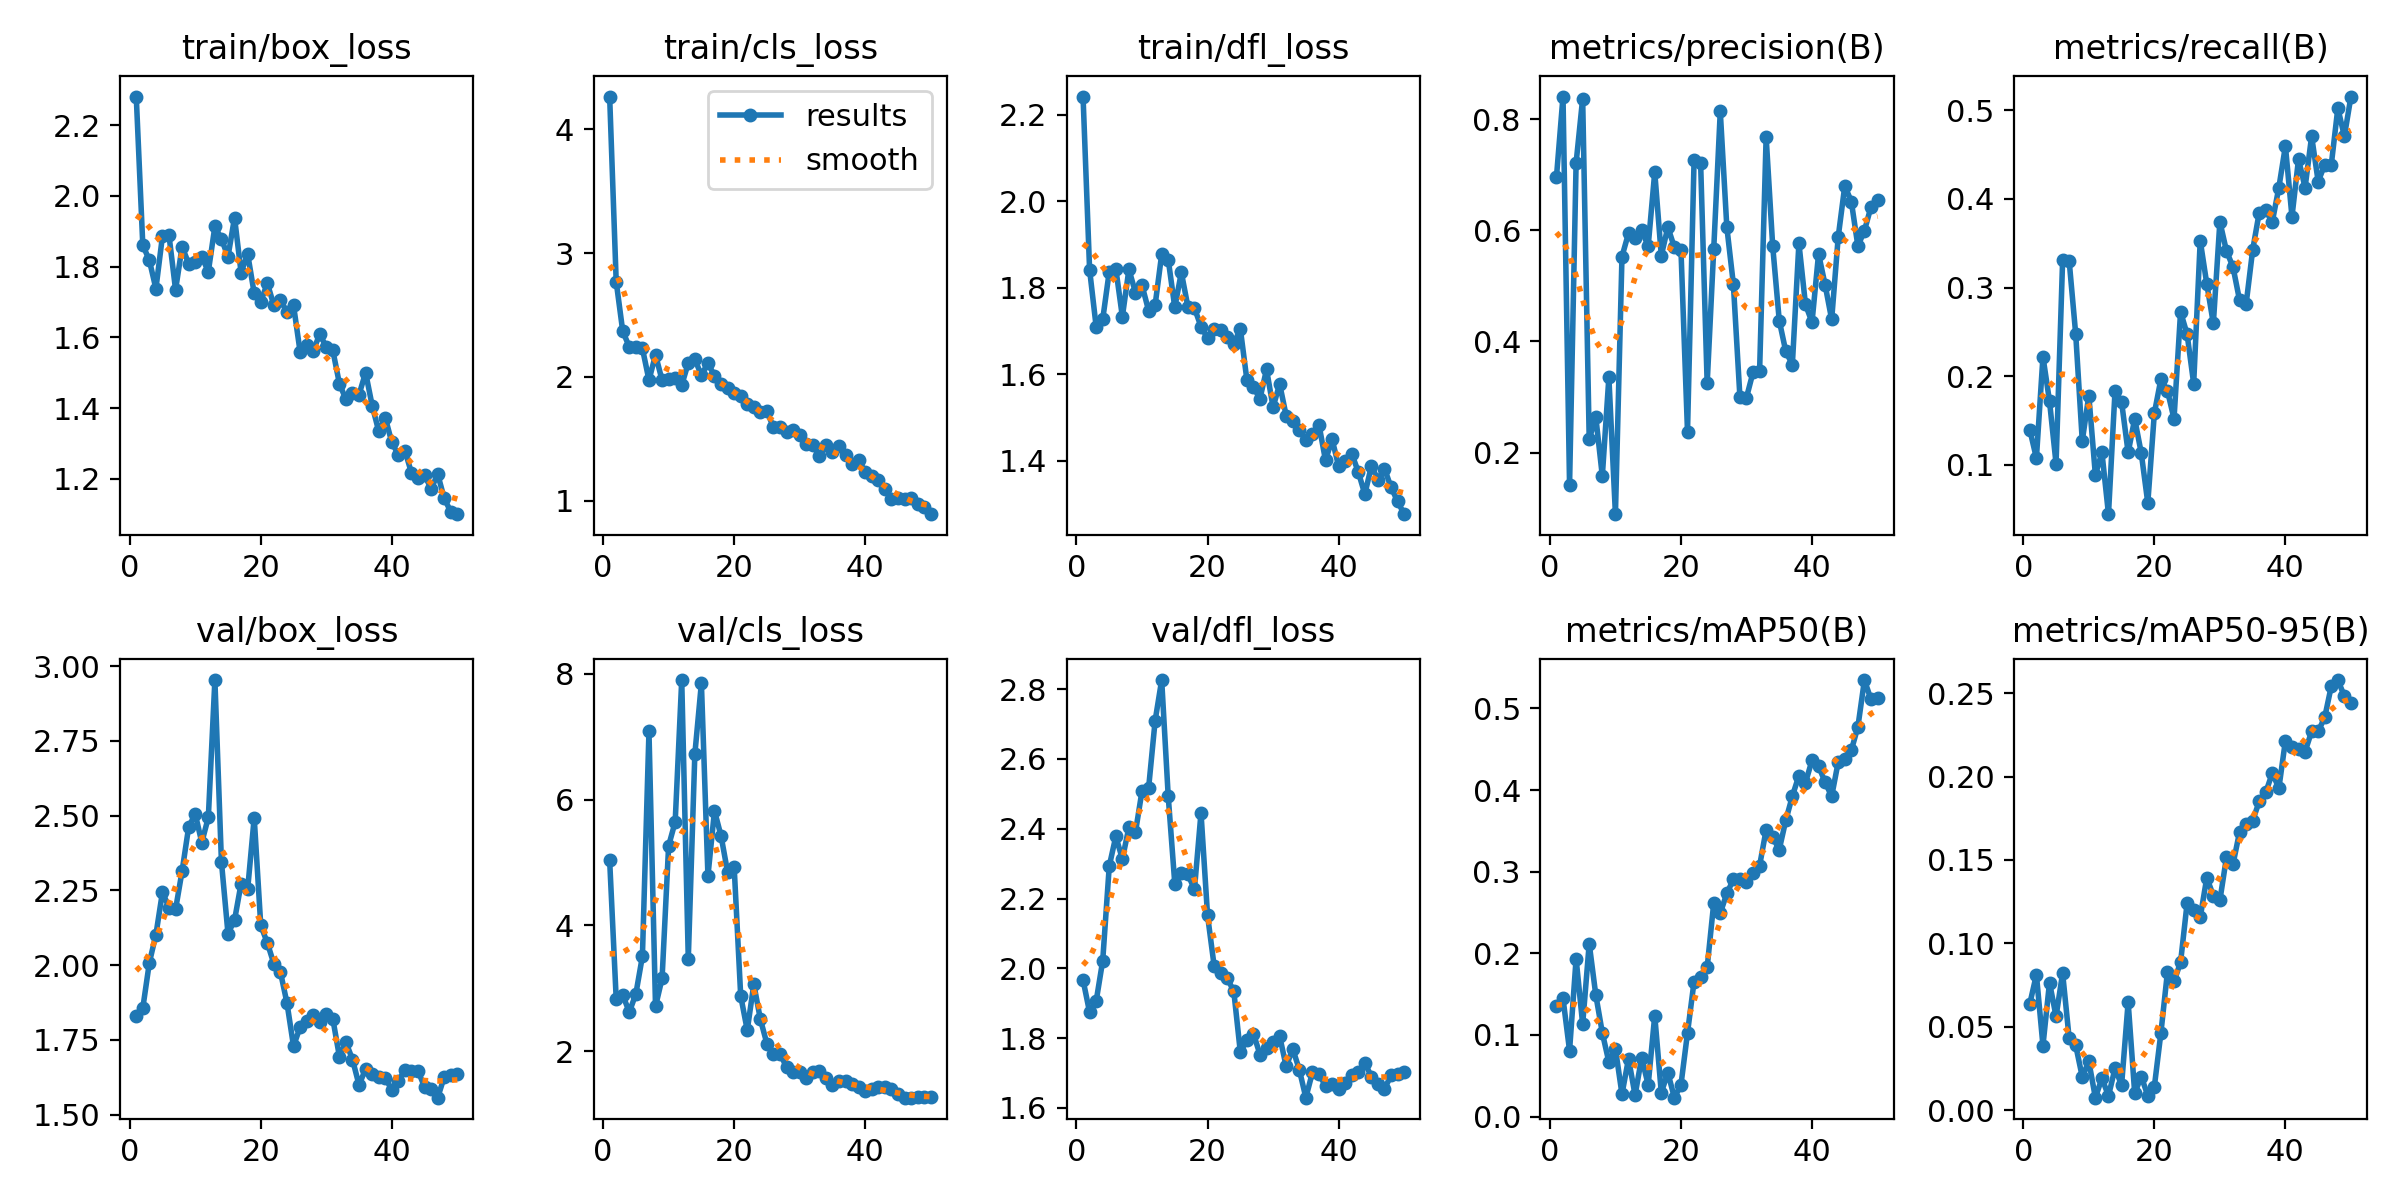

The file beside this chart, header and first rows:
epoch, train/box_loss, train/cls_loss, train/dfl_loss, metrics/precision(B), metrics/recall(B), metrics/mAP50(B), metrics/mAP50-95(B), val/box_loss, val/cls_loss, val/dfl_loss, lr/pg0, lr/pg1, lr/pg2
1, 2.281, 4.266, 2.242, 0.6955, 0.1392, 0.1355, 0.06386, 1.829, 5.036, 1.966, 0.0001334, 0.0001334, 0.0001334
2, 1.861, 2.769, 1.842, 0.8404, 0.1076, 0.1448, 0.0812, 1.856, 2.832, 1.874, 0.0002778, 0.0002778, 0.0002778
3, 1.818, 2.368, 1.71, 0.1418, 0.222, 0.08079, 0.03866, 2.008, 2.891, 1.906, 0.0004163, 0.0004163, 0.0004163
4, 1.738, 2.243, 1.727, 0.7211, 0.1719, 0.1934, 0.07649, 2.102, 2.623, 2.022, 0.0005488, 0.0005488, 0.0005488
5, 1.887, 2.24, 1.838, 0.8368, 0.1013, 0.1131, 0.05616, 2.244, 2.911, 2.293, 0.0006754, 0.0006754, 0.0006754
6, 1.888, 2.23, 1.844, 0.2238, 0.3306, 0.2119, 0.08213, 2.192, 3.51, 2.378, 0.000796, 0.000796, 0.000796
7, 1.735, 1.973, 1.733, 0.2644, 0.3301, 0.1491, 0.043, 2.187, 7.084, 2.313, 0.0009108, 0.0009108, 0.0009108
8, 1.857, 2.178, 1.843, 0.1578, 0.2473, 0.1026, 0.0388, 2.315, 2.713, 2.404, 0.00102, 0.00102, 0.00102
9, 1.808, 1.973, 1.789, 0.3352, 0.1271, 0.06675, 0.01985, 2.462, 3.158, 2.39, 0.001122, 0.001122, 0.001122
10, 1.815, 1.981, 1.806, 0.08922, 0.1782, 0.08316, 0.02917, 2.506, 5.265, 2.509, 0.001219, 0.001219, 0.001219
11, 1.828, 1.993, 1.748, 0.5526, 0.08861, 0.02752, 0.00743, 2.41, 5.646, 2.516, 0.00131, 0.00131, 0.00131
12, 1.786, 1.933, 1.76, 0.5946, 0.1139, 0.07096, 0.01908, 2.494, 7.901, 2.709, 0.001304, 0.001304, 0.001304
13, 1.914, 2.112, 1.878, 0.5861, 0.0443, 0.02626, 0.00853, 2.953, 3.47, 2.826, 0.001271, 0.001271, 0.001271
14, 1.879, 2.142, 1.865, 0.5997, 0.1835, 0.07206, 0.02501, 2.345, 6.721, 2.492, 0.001238, 0.001238, 0.001238
15, 1.829, 2.013, 1.755, 0.5716, 0.1709, 0.03891, 0.015, 2.105, 7.85, 2.243, 0.001205, 0.001205, 0.001205
16, 1.939, 2.112, 1.836, 0.7045, 0.1139, 0.1237, 0.06472, 2.15, 4.788, 2.274, 0.001172, 0.001172, 0.001172
17, 1.783, 2.007, 1.756, 0.5543, 0.1519, 0.02944, 0.0101, 2.273, 5.821, 2.269, 0.001139, 0.001139, 0.001139
18, 1.836, 1.942, 1.753, 0.6054, 0.1133, 0.05368, 0.02006, 2.254, 5.423, 2.226, 0.001106, 0.001106, 0.001106
19, 1.725, 1.909, 1.71, 0.5691, 0.05696, 0.02314, 0.00869, 2.493, 4.847, 2.445, 0.001073, 0.001073, 0.001073
20, 1.701, 1.87, 1.684, 0.5648, 0.1582, 0.0388, 0.01409, 2.133, 4.932, 2.151, 0.00104, 0.00104, 0.00104
21, 1.753, 1.846, 1.706, 0.2375, 0.1967, 0.1025, 0.04628, 2.075, 2.879, 2.008, 0.001007, 0.001007, 0.001007
22, 1.691, 1.784, 1.702, 0.7254, 0.1835, 0.1653, 0.08285, 2.005, 2.334, 1.987, 0.0009739, 0.0009739, 0.0009739
23, 1.706, 1.758, 1.685, 0.7215, 0.1519, 0.1708, 0.07712, 1.977, 3.066, 1.971, 0.0009409, 0.0009409, 0.0009409
24, 1.672, 1.716, 1.671, 0.3243, 0.2726, 0.1828, 0.08864, 1.873, 2.508, 1.935, 0.0009078, 0.0009078, 0.0009078
25, 1.691, 1.722, 1.706, 0.5657, 0.2473, 0.2614, 0.1241, 1.729, 2.12, 1.76, 0.0008748, 0.0008748, 0.0008748
26, 1.56, 1.592, 1.587, 0.8135, 0.1916, 0.2493, 0.1197, 1.792, 1.953, 1.794, 0.0008418, 0.0008418, 0.0008418
27, 1.58, 1.597, 1.57, 0.6058, 0.353, 0.2733, 0.1155, 1.815, 1.963, 1.813, 0.0008088, 0.0008088, 0.0008088
28, 1.563, 1.55, 1.544, 0.5027, 0.3043, 0.2905, 0.1393, 1.833, 1.744, 1.753, 0.0007758, 0.0007758, 0.0007758
29, 1.609, 1.567, 1.611, 0.2995, 0.2595, 0.2914, 0.1286, 1.809, 1.671, 1.771, 0.0007428, 0.0007428, 0.0007428
30, 1.574, 1.53, 1.524, 0.299, 0.3743, 0.2872, 0.1258, 1.836, 1.67, 1.79, 0.0007098, 0.0007098, 0.0007098
31, 1.563, 1.459, 1.578, 0.3446, 0.3414, 0.2988, 0.1515, 1.82, 1.577, 1.805, 0.0006768, 0.0006768, 0.0006768
32, 1.47, 1.447, 1.504, 0.3462, 0.3233, 0.3073, 0.1474, 1.694, 1.665, 1.719, 0.0006438, 0.0006438, 0.0006438
33, 1.425, 1.362, 1.493, 0.7674, 0.2858, 0.3514, 0.1667, 1.742, 1.683, 1.769, 0.0006108, 0.0006108, 0.0006108
34, 1.442, 1.452, 1.47, 0.5714, 0.2812, 0.3422, 0.1717, 1.684, 1.567, 1.71, 0.0005778, 0.0005778, 0.0005778
35, 1.438, 1.393, 1.448, 0.4375, 0.3423, 0.327, 0.1734, 1.599, 1.457, 1.629, 0.0005448, 0.0005448, 0.0005448
36, 1.5, 1.443, 1.462, 0.3819, 0.3846, 0.363, 0.1851, 1.653, 1.524, 1.702, 0.0005118, 0.0005118, 0.0005118
37, 1.407, 1.364, 1.484, 0.3583, 0.3871, 0.3925, 0.1905, 1.635, 1.52, 1.697, 0.0004788, 0.0004788, 0.0004788
38, 1.335, 1.298, 1.401, 0.5765, 0.3744, 0.4177, 0.2021, 1.626, 1.487, 1.664, 0.0004458, 0.0004458, 0.0004458
39, 1.373, 1.327, 1.45, 0.4664, 0.4128, 0.409, 0.193, 1.622, 1.429, 1.668, 0.0004127, 0.0004127, 0.0004127
40, 1.303, 1.231, 1.388, 0.4345, 0.4597, 0.4364, 0.2215, 1.583, 1.366, 1.654, 0.0003797, 0.0003797, 0.0003797
41, 1.268, 1.196, 1.401, 0.5574, 0.38, 0.4298, 0.2175, 1.613, 1.403, 1.671, 0.0003467, 0.0003467, 0.0003467
42, 1.28, 1.167, 1.417, 0.5015, 0.445, 0.4093, 0.2162, 1.649, 1.434, 1.696, 0.0003137, 0.0003137, 0.0003137
43, 1.217, 1.097, 1.375, 0.4395, 0.4128, 0.3924, 0.215, 1.646, 1.433, 1.704, 0.0002807, 0.0002807, 0.0002807
44, 1.202, 1.008, 1.323, 0.5882, 0.4708, 0.4345, 0.227, 1.647, 1.394, 1.729, 0.0002477, 0.0002477, 0.0002477
45, 1.211, 1.021, 1.388, 0.6797, 0.4197, 0.4379, 0.2271, 1.592, 1.313, 1.69, 0.0002147, 0.0002147, 0.0002147
46, 1.171, 1.009, 1.357, 0.6516, 0.4387, 0.4488, 0.2355, 1.585, 1.262, 1.669, 0.0001817, 0.0001817, 0.0001817
47, 1.214, 1.021, 1.382, 0.5716, 0.4387, 0.4774, 0.2542, 1.557, 1.262, 1.654, 0.0001487, 0.0001487, 0.0001487
48, 1.145, 0.9702, 1.339, 0.5991, 0.5024, 0.5347, 0.2579, 1.626, 1.27, 1.693, 0.0001157, 0.0001157, 0.0001157
49, 1.107, 0.9443, 1.306, 0.6421, 0.4708, 0.511, 0.2482, 1.633, 1.273, 1.697, 8.2683e-05, 8.2683e-05, 8.2683e-05
50, 1.1, 0.8897, 1.277, 0.6541, 0.5156, 0.5127, 0.2442, 1.636, 1.269, 1.703, 4.9677e-05, 4.9677e-05, 4.9677e-05
